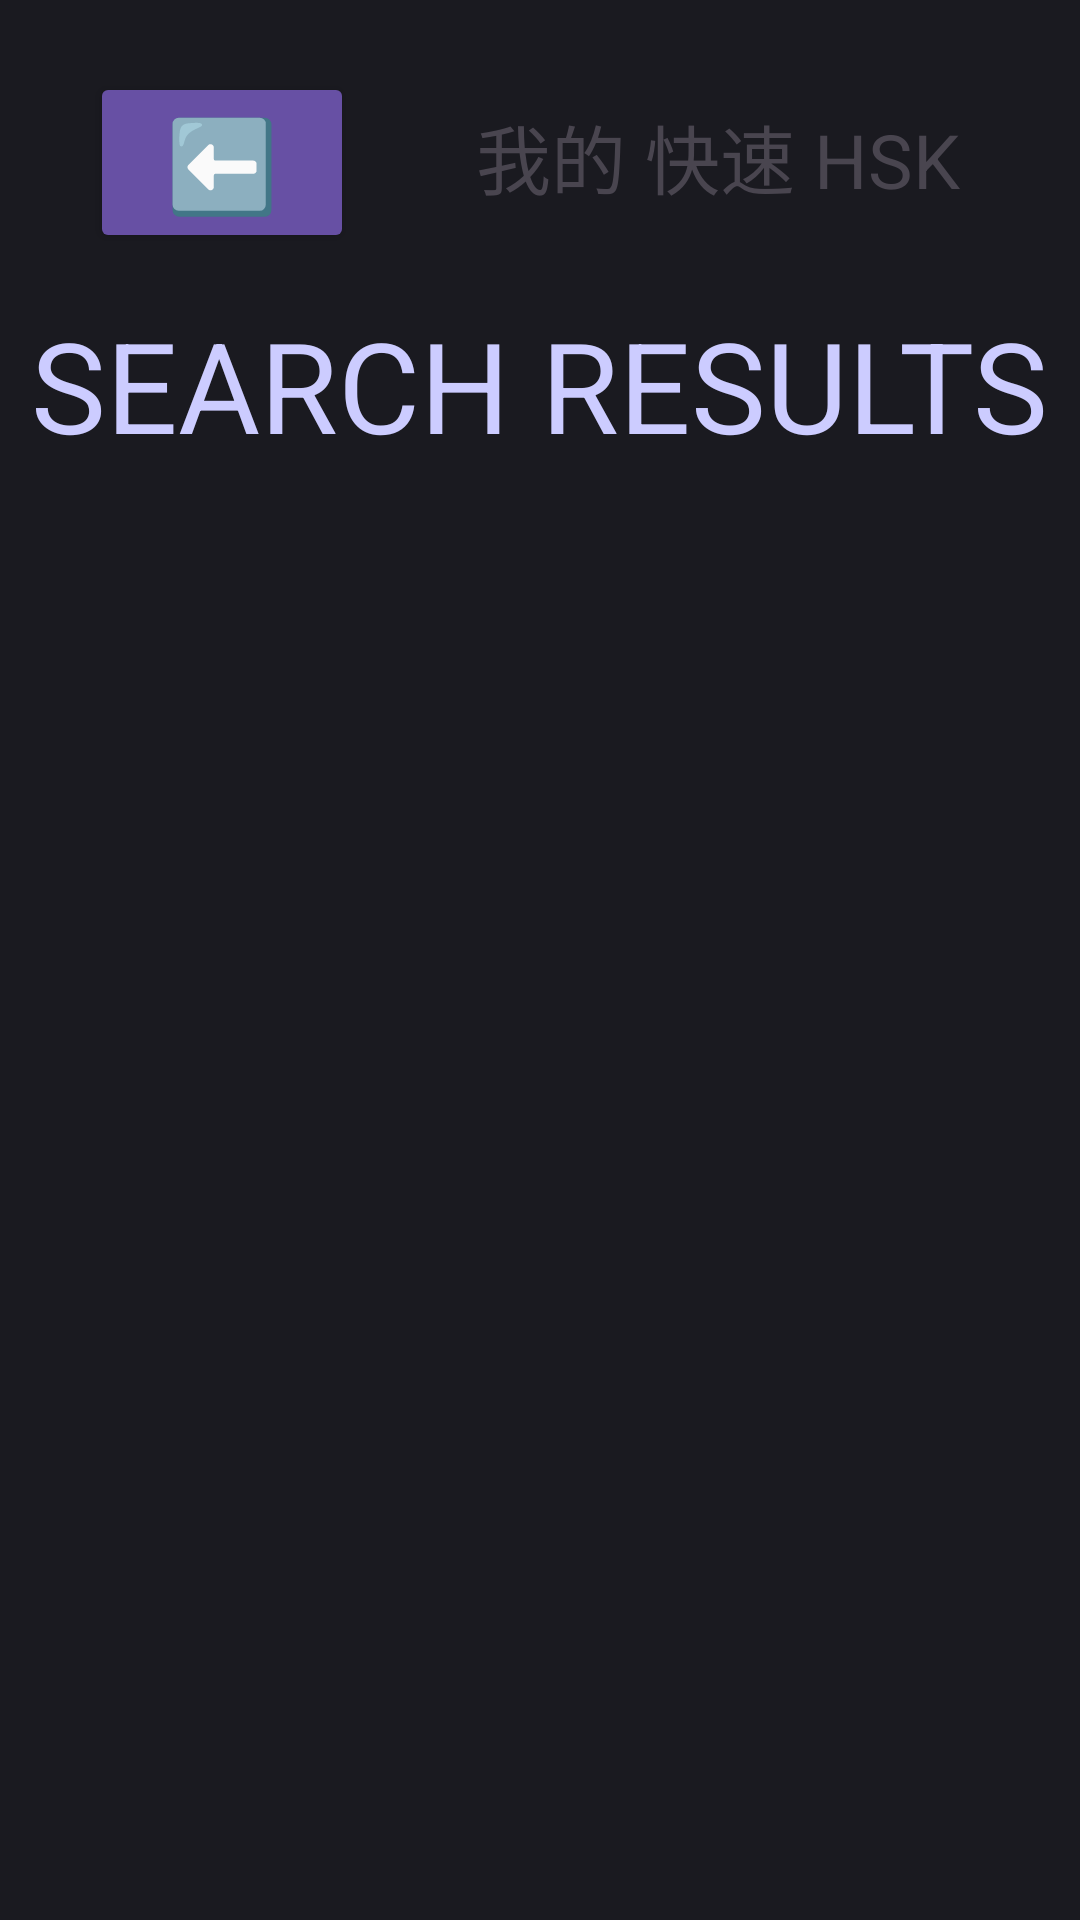

Produce the Android XML layout that renders to this screen, including the resource entries it uses.
<!-- AndroidManifest.xml: application theme Theme.MyQuickHSK -->
<!-- res/layout/filter_search_results.xml -->
<androidx.constraintlayout.widget.ConstraintLayout
    xmlns:android="http://schemas.android.com/apk/res/android"
    xmlns:app="http://schemas.android.com/apk/res-auto"
    xmlns:tools="http://schemas.android.com/tools"
    android:id="@+id/review"
    android:layout_width="match_parent"
    android:layout_height="match_parent"
    android:background="#1A1A20"
    tools:context=".FilterSearchResults">


    <Button
        android:id="@+id/backButton"
        android:layout_width="wrap_content"
        android:layout_height="wrap_content"
        android:layout_marginTop="24dp"
        android:layout_marginStart="30dp"
        android:backgroundTint="#6750A4"
        android:textSize="30sp"
        android:text="⬅️"
        android:textColor="#CCCCFF"
        app:layout_constraintTop_toTopOf="parent"
        app:layout_constraintEnd_toStartOf="@id/logoText"
        app:layout_constraintStart_toStartOf="parent"
        app:layout_constraintHorizontal_chainStyle="spread_inside"
        />

    <TextView
        android:id="@+id/logoText"
        android:layout_width="wrap_content"
        android:layout_height="wrap_content"
        android:layout_marginTop="34dp"
        android:layout_marginEnd="40dp"
        android:text="我的 快速 HSK"
        android:textSize="25sp"
        android:textColor="#49454F"
        app:layout_constraintStart_toEndOf="@id/backButton"
        app:layout_constraintEnd_toEndOf="parent"
        app:layout_constraintTop_toTopOf="parent"
        app:layout_constraintHorizontal_chainStyle="spread_inside"
        />

    <TextView
        android:id="@+id/reviewHeaderText"
        android:layout_width="wrap_content"
        android:layout_height="wrap_content"
        android:layout_marginTop="100dp"
        android:text="SEARCH RESULTS"
        android:textSize="42sp"
        android:textColor="#CCCCFF"
        app:layout_constraintTop_toTopOf="parent"
        app:layout_constraintStart_toStartOf="parent"
        app:layout_constraintEnd_toEndOf="parent"
        app:layout_constraintVertical_chainStyle="packed"
        />


    <androidx.constraintlayout.widget.ConstraintLayout
        android:layout_width="match_parent"
        android:layout_height="0dp"
        android:layout_margin="20dp"
        app:layout_constraintTop_toBottomOf="@+id/reviewHeaderText"
        app:layout_constraintBottom_toBottomOf="parent"
        >

        <androidx.recyclerview.widget.RecyclerView
            android:id="@+id/filter_search_results_card_recycler"
            android:layout_width="match_parent"
            android:layout_height="match_parent"
            app:layout_constraintTop_toTopOf="parent"
            app:layout_constraintBottom_toBottomOf="parent"
            />

    </androidx.constraintlayout.widget.ConstraintLayout>


    <androidx.constraintlayout.widget.ConstraintLayout
        android:id="@+id/loadingOverlay"
        android:layout_width="match_parent"
        android:layout_height="match_parent"
        android:gravity="center"
        android:orientation="vertical"
        android:background="#AA000000"
        android:visibility="gone">

    <TextView
        android:id="@+id/loading_text"
        android:layout_width="wrap_content"
        android:layout_height="wrap_content"
        android:text="LOADING RESULTS...\n\nParsing 100,000+ terms..."
        android:textColor="@android:color/white"
        android:textSize="40sp"
        android:gravity="center"
        android:padding="16dp"
        app:layout_constraintTop_toTopOf="parent"
        app:layout_constraintBottom_toTopOf="@id/loading_progress_bar"
        app:layout_constraintStart_toStartOf="parent"
        app:layout_constraintEnd_toEndOf="parent"
        app:layout_constraintVertical_chainStyle="packed"
        />

    <ProgressBar
        android:id="@+id/loading_progress_bar"
        android:layout_width="100dp"
        android:layout_height="100dp"
        android:layout_marginTop="30dp"
        app:layout_constraintTop_toBottomOf="@id/loading_text"
        app:layout_constraintBottom_toBottomOf="parent"
        app:layout_constraintStart_toStartOf="parent"
        app:layout_constraintEnd_toEndOf="parent"
        />


    </androidx.constraintlayout.widget.ConstraintLayout>


</androidx.constraintlayout.widget.ConstraintLayout>
<!-- resources referenced by this layout -->
<resources>
  <style name="Theme.MyQuickHSK" parent="Base.Theme.MyQuickHSK" />
  <style name="Base.Theme.MyQuickHSK" parent="Theme.Material3.DayNight.NoActionBar">
          
          
      </style>
</resources>
